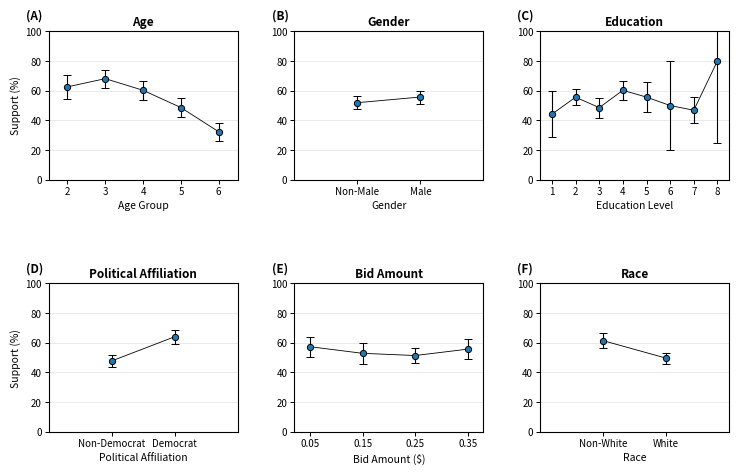

This figure's Python source: (Note: this script raises an exception after producing the figure.)
import pandas as pd
import matplotlib.pyplot as plt


# ============================================================
# ELSEVIER FIGURE SETTINGS
# ============================================================

# Full-width Elsevier figure
# 190 mm = 7.4803 inches
FIG_WIDTH = 190 / 25.4

# Figure height
FIG_HEIGHT = 5.2

# TIFF resolution
# Elsevier guideline for combination artwork = 500 DPI
# 600 DPI gives additional safety/quality.
DPI = 1200


# ============================================================
# GLOBAL STYLE
# ============================================================

plt.rcParams.update({

    # --------------------------------------------------------
    # Fonts
    # --------------------------------------------------------

    "font.size": 7.5,

    "axes.titlesize": 8.5,
    "axes.labelsize": 7.5,

    "axes.titleweight": "bold",
    "axes.labelweight": "normal",

    "xtick.labelsize": 7,
    "ytick.labelsize": 7,

    # --------------------------------------------------------
    # Axes
    # --------------------------------------------------------

    "axes.linewidth": 0.8,

    # --------------------------------------------------------
    # Tick widths
    # --------------------------------------------------------

    "xtick.major.width": 0.7,
    "ytick.major.width": 0.7,

    # --------------------------------------------------------
    # White background
    # --------------------------------------------------------

    "figure.facecolor": "white",
    "axes.facecolor": "white",
})


# ============================================================
# DATA
# ============================================================


# ------------------------------------------------------------
# AGE
# ------------------------------------------------------------

age = pd.DataFrame({
    "group": [2, 3, 4, 5, 6],
    "mean": [
        0.6258503,
        0.6812227,
        0.6027397,
        0.4864865,
        0.3230088
    ],
    "lcl": [
        0.5467015,
        0.6204120,
        0.5374206,
        0.4202270,
        0.2615764
    ],
    "ucl": [
        0.7049992,
        0.7420335,
        0.6680588,
        0.5527460,
        0.3844413
    ]
})


# ------------------------------------------------------------
# GENDER
# ------------------------------------------------------------

male = pd.DataFrame({
    "group": [0, 1],
    "mean": [
        0.5191956,
        0.5573441
    ],
    "lcl": [
        0.4771941,
        0.5135250
    ],
    "ucl": [
        0.5611972,
        0.6011631
    ]
})


# ------------------------------------------------------------
# EDUCATION
# ------------------------------------------------------------

educ = pd.DataFrame({
    "group": [1, 2, 3, 4, 5, 6, 7, 8],

    "mean": [
        0.4418605,
        0.55625,
        0.4857143,
        0.6026201,
        0.5567010,
        0.5,
        0.4682540,
        0.8
    ],

    "lcl": [
        0.2872182,
        0.5015222,
        0.4175605,
        0.5387619,
        0.4560587,
        0.2004108,
        0.3799234,
        0.2447110
    ],

    "ucl": [
        0.5965027,
        0.6109778,
        0.5538680,
        0.6664783,
        0.6573434,
        0.7995892,
        0.5565845,
        1.0
    ]
})


# ------------------------------------------------------------
# POLITICAL AFFILIATION
# ------------------------------------------------------------

dem = pd.DataFrame({
    "group": [0, 1],

    "mean": [
        0.4772727,
        0.6406250
    ],

    "lcl": [
        0.4390673,
        0.5924192
    ],

    "ucl": [
        0.5154781,
        0.6888308
    ]
})


# ------------------------------------------------------------
# BID
# ------------------------------------------------------------

bid = pd.DataFrame({
    "group": [
        0.05,
        0.15,
        0.25,
        0.35
    ],

    "mean": [
        0.5735294,
        0.5291262,
        0.5141509,
        0.5571429
    ],

    "lcl": [
        0.5050879,
        0.4603918,
        0.4663850,
        0.4894080
    ],

    "ucl": [
        0.6419709,
        0.5978607,
        0.5619169,
        0.6248777
    ]
})


# ------------------------------------------------------------
# RACE
# ------------------------------------------------------------

white = pd.DataFrame({
    "group": [0, 1],

    "mean": [
        0.6143251,
        0.4963289
    ],

    "lcl": [
        0.5640146,
        0.4586823
    ],

    "ucl": [
        0.6646355,
        0.5339755
    ]
})


# ============================================================
# PLOT FUNCTION
# ============================================================

def plot_ci(
    ax,
    df,
    xlabel,
    title,
    panel_label,
    binary=False,
    labels=None,
    show_ylabel=False,
    xticks=None,
    xlim=None
):

    df = df.copy()


    # --------------------------------------------------------
    # Convert proportions to percentages
    # --------------------------------------------------------

    for col in ["mean", "lcl", "ucl"]:
        df[col] = df[col] * 100


    # --------------------------------------------------------
    # Calculate confidence interval distances
    # --------------------------------------------------------

    lower = df["mean"] - df["lcl"]
    upper = df["ucl"] - df["mean"]


    # --------------------------------------------------------
    # X positions
    # --------------------------------------------------------

    if binary:

        x = [0.45, 0.55]

    else:

        x = df["group"].values


    # ========================================================
    # MAIN PLOT
    # ========================================================

    ax.errorbar(

        x,
        df["mean"].values,

        yerr=[
            lower.values,
            upper.values
        ],

        # ----------------------------------------------------
        # Connecting line
        # ----------------------------------------------------

        fmt="o-",
        color="black",

        # THINNER connecting line
        linewidth=0.6,

        # ----------------------------------------------------
        # Markers
        # ----------------------------------------------------

        markersize=4.5,

        markerfacecolor="#1f77b4",
        markeredgecolor="black",
        markeredgewidth=0.7,

        # ----------------------------------------------------
        # Confidence intervals
        # ----------------------------------------------------

        elinewidth=0.8,
        capsize=3,
        capthick=0.8,

        zorder=3
    )


    # ========================================================
    # Y AXIS
    # ========================================================

    ax.set_ylim(0, 100)

    ax.set_yticks(
        [0, 20, 40, 60, 80, 100]
    )


    # --------------------------------------------------------
    # Show Support (%) only on A and D
    # --------------------------------------------------------

    if show_ylabel:

        ax.set_ylabel(
            "Support (%)",
            fontsize=7.5,
            fontweight="normal",
            labelpad=3
        )

    else:

        ax.set_ylabel("")


    # ========================================================
    # X AXIS
    # ========================================================

    ax.set_xlabel(
        xlabel,
        fontsize=7.5,
        fontweight="normal",
        labelpad=3
    )


    # --------------------------------------------------------
    # Explicit x ticks
    # --------------------------------------------------------

    if xticks is not None:

        ax.set_xticks(xticks)


    # ========================================================
    # BINARY VARIABLES
    # ========================================================

    if binary:

        ax.set_xlim(
            0.35,
            0.65
        )

        ax.set_xticks(
            [0.45, 0.55]
        )

        ax.set_xticklabels(
            labels,
            fontsize=7
        )


    # ========================================================
    # CUSTOM X LIMIT
    # ========================================================

    if xlim is not None:

        ax.set_xlim(xlim)


    # ========================================================
    # TITLE
    # ========================================================

    ax.set_title(
        title,
        fontsize=8.5,
        fontweight="bold",
        pad=4
    )


    # ========================================================
    # PANEL LABEL
    # ========================================================

    ax.text(
        -0.12,
        1.06,
        f"({panel_label})",

        transform=ax.transAxes,

        fontsize=8.5,
        fontweight="bold",

        va="bottom",
        ha="left"
    )


    # ========================================================
    # GRID
    # ========================================================

    ax.grid(
        axis="y",
        color="0.85",
        linewidth=0.5,
        alpha=0.8
    )

    ax.grid(
        axis="x",
        visible=False
    )


    # ========================================================
    # SPINES
    # ========================================================

    for spine in ax.spines.values():

        spine.set_linewidth(0.8)
        spine.set_color("black")


    # ========================================================
    # TICKS
    # ========================================================

    ax.tick_params(
        axis="both",
        which="major",

        width=0.7,
        length=3,

        pad=2
    )


# ============================================================
# CREATE FIGURE
# ============================================================

fig, axs = plt.subplots(
    2,
    3,

    figsize=(
        FIG_WIDTH,
        FIG_HEIGHT
    )
)


# ============================================================
# PANEL A — AGE
# ============================================================

plot_ci(
    axs[0, 0],

    age,

    xlabel="Age Group",
    title="Age",

    panel_label="A",

    show_ylabel=True,

    xticks=[
        2, 3, 4, 5, 6
    ],

    xlim=(
        1.5,
        6.5
    )
)


# Explicitly force all Age categories
axs[0, 0].set_xticks(
    [2, 3, 4, 5, 6]
)

axs[0, 0].set_xticklabels(
    ["2", "3", "4", "5", "6"]
)


# ============================================================
# PANEL B — GENDER
# ============================================================

plot_ci(
    axs[0, 1],

    male,

    xlabel="Gender",
    title="Gender",

    panel_label="B",

    binary=True,

    labels=[
        "Non-Male",
        "Male"
    ],

    show_ylabel=False
)


# ============================================================
# PANEL C — EDUCATION
# ============================================================

plot_ci(
    axs[0, 2],

    educ,

    xlabel="Education Level",
    title="Education",

    panel_label="C",

    show_ylabel=False,

    xticks=[
        1, 2, 3, 4,
        5, 6, 7, 8
    ],

    xlim=(
        0.5,
        8.5
    )
)


# Explicitly force ALL education categories
axs[0, 2].set_xlim(
    0.5,
    8.5
)

axs[0, 2].set_xticks(
    [1, 2, 3, 4, 5, 6, 7, 8]
)

axs[0, 2].set_xticklabels(
    ["1", "2", "3", "4", "5", "6", "7", "8"]
)


# ============================================================
# PANEL D — POLITICAL AFFILIATION
# ============================================================

plot_ci(
    axs[1, 0],

    dem,

    xlabel="Political Affiliation",
    title="Political Affiliation",

    panel_label="D",

    binary=True,

    labels=[
        "Non-Democrat",
        "Democrat"
    ],

    show_ylabel=True
)


# ============================================================
# PANEL E — BID AMOUNT
# ============================================================

plot_ci(
    axs[1, 1],

    bid,

    xlabel="Bid Amount ($)",
    title="Bid Amount",

    panel_label="E",

    show_ylabel=False,

    xticks=[
        0.05,
        0.15,
        0.25,
        0.35
    ],

    xlim=(
        0.02,
        0.38
    )
)


# Explicitly force all Bid categories
axs[1, 1].set_xlim(
    0.02,
    0.38
)

axs[1, 1].set_xticks(
    [
        0.05,
        0.15,
        0.25,
        0.35
    ]
)

axs[1, 1].set_xticklabels(
    [
        "0.05",
        "0.15",
        "0.25",
        "0.35"
    ]
)


# ============================================================
# PANEL F — RACE
# ============================================================

plot_ci(
    axs[1, 2],

    white,

    xlabel="Race",
    title="Race",

    panel_label="F",

    binary=True,

    labels=[
        "Non-White",
        "White"
    ],

    show_ylabel=False
)


# ============================================================
# FINAL LAYOUT
# ============================================================

# Do NOT use tight_layout().
#
# Do NOT use bbox_inches="tight".
#
# This preserves the exact 190-mm physical width.

plt.subplots_adjust(

    left=0.075,
    right=0.985,

    bottom=0.14,
    top=0.91,

    # Horizontal space between columns
    wspace=0.30,

    # Larger vertical gap between rows
    hspace=0.70
)


# ============================================================
# OUTPUT PATH
# ============================================================

output_base = (
    "/Users/freebird/Library/CloudStorage/"
    "OneDrive-TexasTechUniversity/VS Code/python/"
    "current_support_by_groups"
)


# ============================================================
# SAVE TIFF
# ============================================================

tiff_path = (
    output_base +
    "_1200dpi.tiff"
)


fig.savefig(

    tiff_path,

    format="tiff",

    # 600 DPI
    dpi=DPI,

    # IMPORTANT:
    # Do not crop the canvas.
    bbox_inches=None,

    pad_inches=0,

    # White background
    facecolor="white",

    edgecolor="white"
)

# ============================================================
# SAVE VECTOR PDF
# ============================================================

pdf_path = (
    output_base +
    ".pdf"
)

fig.savefig(
    pdf_path,
    format="pdf",
    bbox_inches=None,
    pad_inches=0,
    facecolor="white",
    edgecolor="white"
)


# ============================================================
# DISPLAY
# ============================================================

plt.show()


# ============================================================
# PRINT INFORMATION
# ============================================================

print()
print("--------------------------------------------")
print("Figure created successfully")
print("--------------------------------------------")
print()
print("Submission TIFF:")
print(tiff_path)
print()
print("Preview PNG:")
print(png_path)
print()
print("--------------------------------------------")
print(f"Figure width : {FIG_WIDTH:.4f} inches")
print("Figure width : 190.0 mm")
print()
print(f"Figure height: {FIG_HEIGHT:.2f} inches")
print(
    f"Figure height: "
    f"{FIG_HEIGHT * 25.4:.1f} mm"
)
print()
print(f"TIFF resolution: {DPI} DPI")
print("--------------------------------------------")
print()
